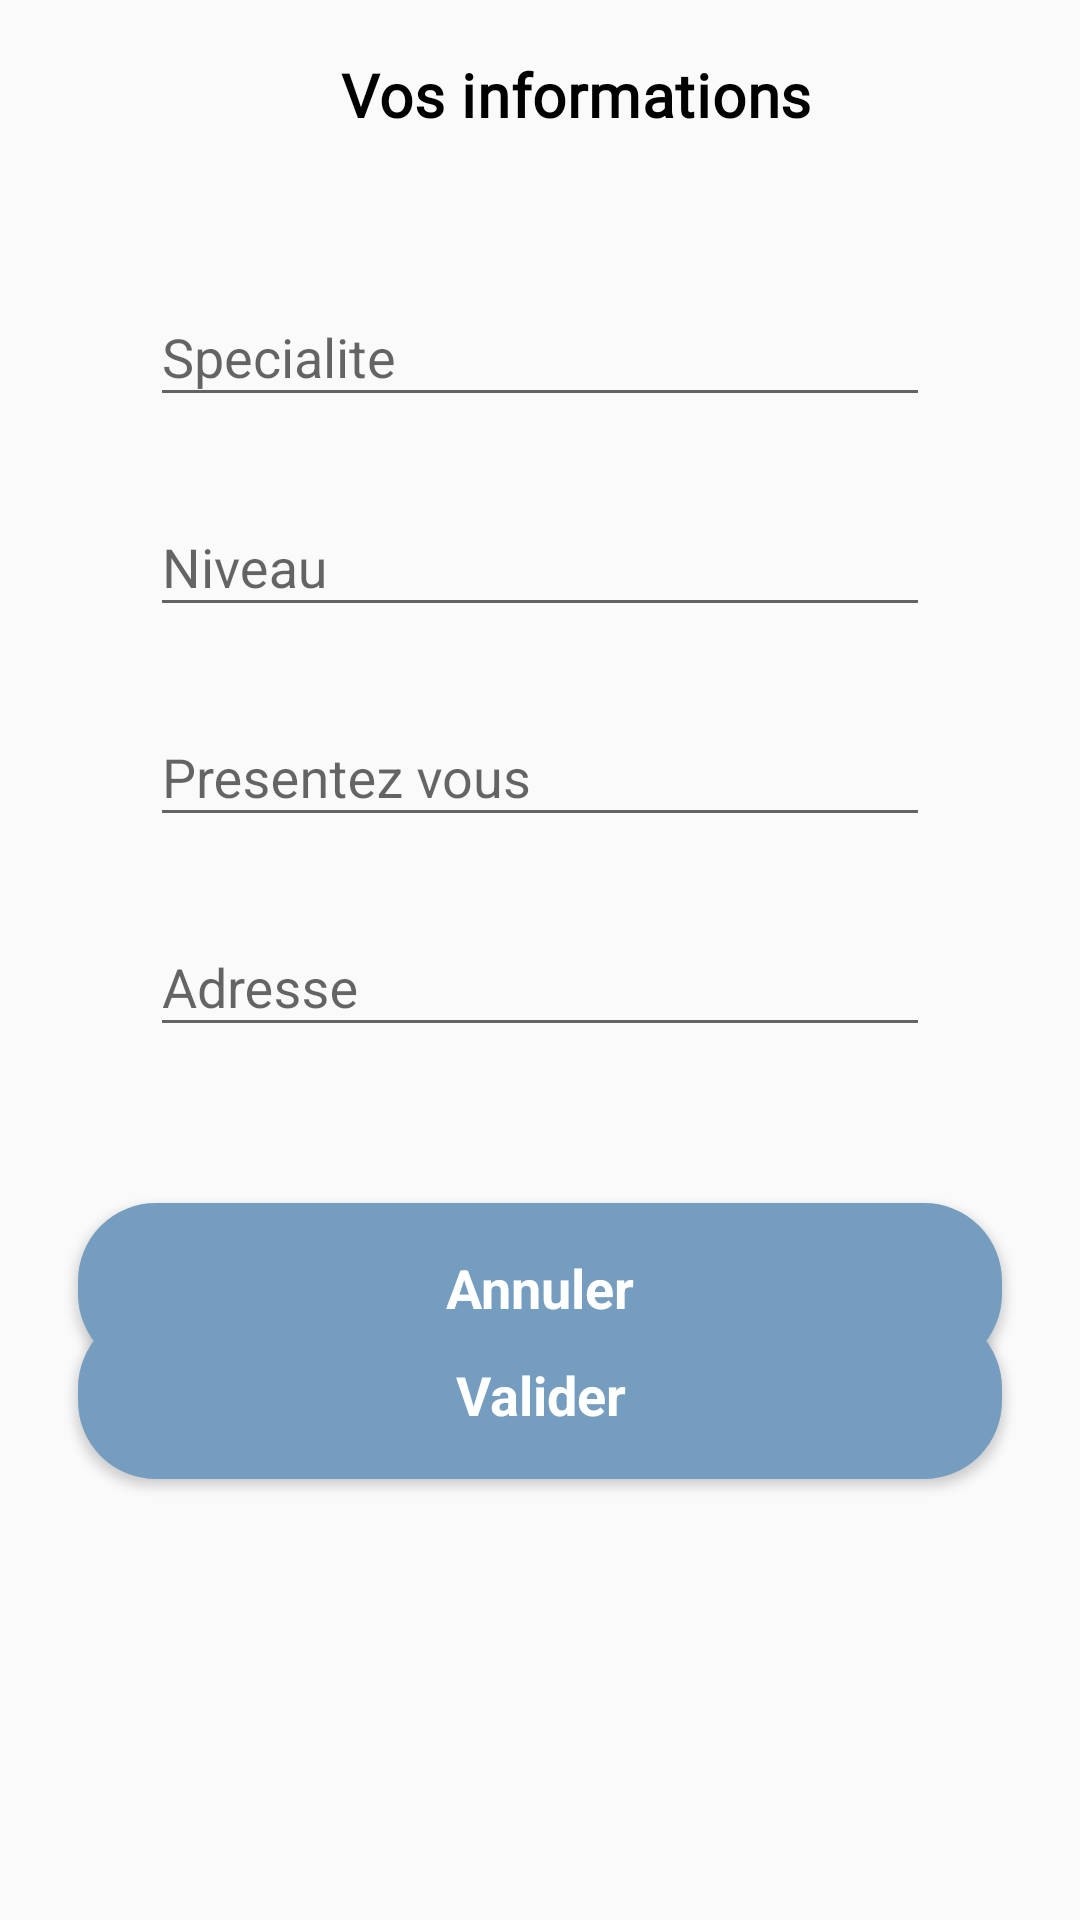

Android layout source for this screen:
<!-- AndroidManifest.xml: application theme AppTheme -->
<!-- res/layout/profil_information.xml -->
<?xml version="1.0" encoding="utf-8"?>

<FrameLayout xmlns:android="http://schemas.android.com/apk/res/android"
    xmlns:app="http://schemas.android.com/apk/res-auto"
    xmlns:tools="http://schemas.android.com/tools"
    android:layout_width="match_parent"
    android:layout_height="match_parent"
    android:gravity="center"
    android:orientation="vertical"
    tools:context=".publication.proposition.pageFragments.PropositionStep1">

    <ScrollView
        android:layout_width="match_parent"
        android:layout_height="match_parent">

        <LinearLayout
            android:layout_width="match_parent"
            android:layout_height="match_parent"
            android:orientation="horizontal">

            <android.support.constraint.ConstraintLayout
                android:layout_width="match_parent"
                android:layout_height="match_parent"
                android:layout_margin="10dp">

                <TextView
                    android:id="@+id/textView5"
                    android:layout_width="wrap_content"
                    android:layout_height="wrap_content"
                    android:layout_marginStart="32dp"
                    android:layout_marginTop="8dp"
                    android:layout_marginEnd="8dp"
                    android:fontFamily="@font/cabin"
                    android:text="Vos informations"
                    android:textAlignment="center"
                    android:textAppearance="@style/TextAppearance.MaterialComponents.Headline6"
                    android:textColor="@color/black"
                    android:textStyle="bold"
                    app:layout_constraintEnd_toEndOf="parent"
                    app:layout_constraintStart_toStartOf="parent"
                    app:layout_constraintTop_toTopOf="parent" />

                <android.support.constraint.ConstraintLayout
                    android:layout_width="match_parent"
                    android:layout_height="432dp"
                    android:layout_marginStart="8dp"
                    android:layout_marginTop="24dp"
                    android:layout_marginEnd="8dp"
                    android:layout_marginBottom="8dp"
                    android:background="@drawable/rounded_layout"
                    android:elevation="4dp"
                    app:layout_constraintBottom_toBottomOf="parent"
                    app:layout_constraintEnd_toEndOf="parent"
                    app:layout_constraintHorizontal_bias="1.0"
                    app:layout_constraintStart_toStartOf="parent"
                    app:layout_constraintTop_toBottomOf="@+id/textView5"
                    app:layout_constraintVertical_bias="1.0">

                    <android.support.design.widget.TextInputLayout
                        android:id="@+id/niveau"
                        android:layout_width="match_parent"
                        android:layout_height="wrap_content"
                        android:layout_marginStart="32dp"
                        android:layout_marginTop="16dp"
                        android:layout_marginEnd="32dp"
                        app:hintTextAppearance="@style/MyHintText"
                        app:layout_constraintEnd_toEndOf="parent"
                        app:layout_constraintHorizontal_bias="0.0"
                        app:layout_constraintStart_toStartOf="parent"
                        app:layout_constraintTop_toBottomOf="@+id/specialite">

                        <EditText
                            android:layout_width="match_parent"
                            android:layout_height="wrap_content"
                            android:hint="Niveau"
                            android:inputType="text"
                            android:theme="@style/MyEditText"
                            tools:layout_editor_absoluteX="40dp"
                            tools:layout_editor_absoluteY="99dp" />

                    </android.support.design.widget.TextInputLayout>

                    <android.support.design.widget.TextInputLayout
                        android:id="@+id/Description_user"
                        android:layout_width="match_parent"
                        android:layout_height="wrap_content"
                        android:layout_marginStart="32dp"
                        android:layout_marginTop="16dp"
                        android:layout_marginEnd="32dp"
                        app:hintTextAppearance="@style/MyHintText"
                        app:layout_constraintEnd_toEndOf="parent"
                        app:layout_constraintHorizontal_bias="0.0"
                        app:layout_constraintStart_toStartOf="parent"
                        app:layout_constraintTop_toBottomOf="@+id/niveau">

                        <EditText
                            android:layout_width="match_parent"
                            android:layout_height="wrap_content"
                            android:hint="Presentez vous"
                            android:inputType="textMultiLine"
                            android:theme="@style/MyEditText" />

                    </android.support.design.widget.TextInputLayout>

                    <android.support.design.widget.TextInputLayout
                        android:id="@+id/specialite"
                        android:layout_width="match_parent"
                        android:layout_height="wrap_content"
                        android:layout_marginStart="32dp"
                        android:layout_marginTop="16dp"
                        android:layout_marginEnd="32dp"
                        app:hintTextAppearance="@style/MyHintText"
                        app:layout_constraintEnd_toEndOf="parent"
                        app:layout_constraintStart_toStartOf="parent"
                        app:layout_constraintTop_toTopOf="parent">

                        <EditText
                            android:layout_width="match_parent"
                            android:layout_height="wrap_content"
                            android:hint="Specialite"
                            android:inputType="text"
                            android:theme="@style/MyEditText" />

                    </android.support.design.widget.TextInputLayout>

                    <android.support.design.widget.TextInputLayout
                        android:id="@+id/Address"
                        android:layout_width="match_parent"
                        android:layout_height="wrap_content"
                        android:layout_marginStart="32dp"
                        android:layout_marginTop="16dp"
                        android:layout_marginEnd="32dp"
                        app:hintTextAppearance="@style/MyHintText"
                        app:layout_constraintEnd_toEndOf="parent"
                        app:layout_constraintStart_toStartOf="parent"
                        app:layout_constraintTop_toBottomOf="@+id/Description_user">

                        <EditText
                            android:layout_width="match_parent"
                            android:layout_height="wrap_content"
                            android:hint="@string/form_address"
                            android:inputType="textMultiLine"
                            android:theme="@style/MyEditText" />

                    </android.support.design.widget.TextInputLayout>

                    <Button
                        android:id="@+id/annulerbtn"
                        style="@style/Base.TextAppearance.AppCompat.Body1"
                        android:layout_width="0dp"
                        android:layout_height="wrap_content"
                        android:layout_marginStart="8dp"
                        android:layout_marginTop="52dp"
                        android:layout_marginEnd="8dp"
                        android:background="@drawable/background_signup"
                        android:clickable="true"
                        android:padding="16dp"
                        android:text="Annuler"
                        android:textAllCaps="false"
                        android:textColor="#fff"
                        android:textSize="18sp"
                        android:textStyle="bold"
                        app:layout_constraintEnd_toEndOf="parent"
                        app:layout_constraintHorizontal_bias="0.0"
                        app:layout_constraintStart_toStartOf="parent"
                        app:layout_constraintTop_toBottomOf="@+id/Address" />

                    <Button
                        android:id="@+id/validerbtn"
                        style="@style/Base.TextAppearance.AppCompat.Body1"
                        android:layout_width="0dp"
                        android:layout_height="wrap_content"
                        android:layout_marginStart="8dp"
                        android:layout_marginTop="8dp"
                        android:layout_marginEnd="8dp"
                        android:layout_marginBottom="8dp"
                        android:background="@drawable/background_signup"
                        android:clickable="true"
                        android:padding="16dp"
                        android:text="Valider"
                        android:textAllCaps="false"
                        android:textColor="#fff"
                        android:textSize="18sp"
                        android:textStyle="bold"
                        app:layout_constraintBottom_toBottomOf="parent"
                        app:layout_constraintEnd_toEndOf="parent"
                        app:layout_constraintHorizontal_bias="0.0"
                        app:layout_constraintStart_toStartOf="parent"
                        app:layout_constraintTop_toBottomOf="@+id/annulerbtn"
                        app:layout_constraintVertical_bias="1.0" />


                </android.support.constraint.ConstraintLayout>

            </android.support.constraint.ConstraintLayout>
        </LinearLayout>
    </ScrollView>

</FrameLayout>
<!-- resources referenced by this layout -->
<resources>
  <color name="black">#000000</color>
  <!-- drawable background_signup (drawable) -->
  <?xml version="1.0" encoding="utf-8"?>
  <shape xmlns:android="http://schemas.android.com/apk/res/android">
      <stroke
          android:width="2dp"
          android:color="#759dbf" />
      <corners android:radius="25dp" />
  
      <padding
          android:bottom="2dp"
          android:left="2dp"
          android:right="2dp"
          android:top="2dp" />
  
      <solid android:color="#759dbf" />
  
  </shape>
  <string name="form_address">Adresse</string>
  <style name="MyEditText" parent="Theme.AppCompat.Light">
          <item name="colorControlActivated">@color/blueBarColor</item>
      </style>
  <style name="MyHintText" parent="TextAppearance.AppCompat.Small">
          <item name="android:textColor">@color/blueBarColor</item>
      </style>
  <style name="AppTheme" parent="Theme.AppCompat.Light.DarkActionBar">
          
          <item name="colorPrimary">@color/colorPrimary</item>
          <item name="colorPrimaryDark">@color/colorPrimaryDark</item>
          <item name="colorAccent">@color/colorAccent</item>
          <item name="windowActionBar">false</item>
          <item name="windowNoTitle">true</item>
      </style>
  <color name="blueBarColor">#81A4C2</color>
  <color name="colorPrimary">#008577</color>
  <color name="colorPrimaryDark">#81a4c2</color>
  <color name="colorAccent">#81a4c2</color>
</resources>
